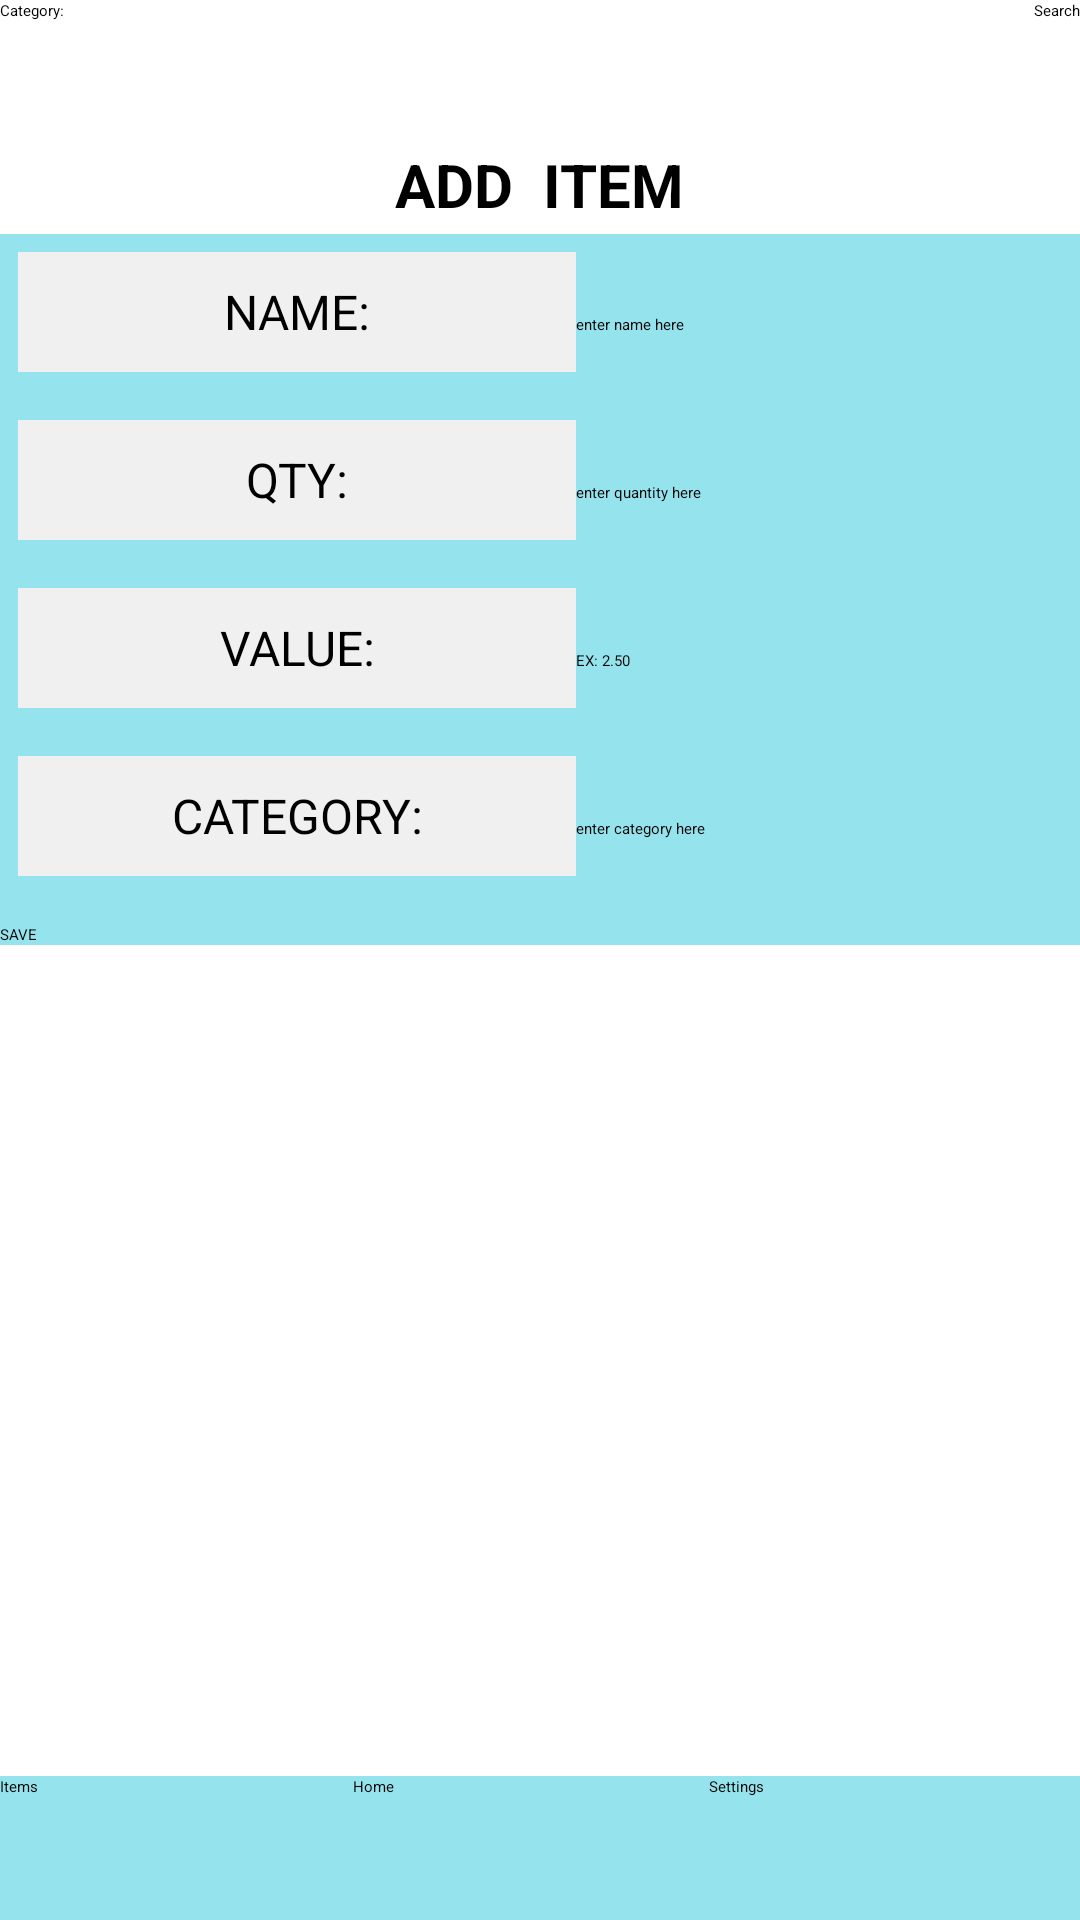

Reconstruct the res/layout file that produces this screen, plus the resources it refers to.
<!-- AndroidManifest.xml: application theme Theme -->
<!-- res/layout/add_item_screen.xml -->
<?xml version="1.0" encoding="utf-8"?>
<FrameLayout xmlns:android="http://schemas.android.com/apk/res/android"
    xmlns:app="http://schemas.android.com/apk/res-auto"
    android:layout_width="match_parent"
    android:layout_height="match_parent"
    android:orientation="vertical">

    <LinearLayout
        android:layout_width="match_parent"
        android:layout_height="match_parent"
        android:orientation="vertical">


        <TableLayout
            android:layout_width="match_parent"
            android:layout_height="48dp"
            android:stretchColumns="1">

            <TableRow
                android:layout_width="match_parent"
                android:layout_height="match_parent" >

                <TextView
                    android:id="@+id/textView7"
                    android:layout_width="wrap_content"
                    android:layout_height="match_parent"
                    android:gravity="center"
                    android:textColor="@color/black"
                    android:text="Category:" />

                <Spinner
                    android:id="@+id/spinnerCategory"
                    android:layout_width="match_parent"
                    android:layout_height="match_parent"
                    android:textColor="@color/black"
                    android:spinnerMode="dropdown" />

                <Spinner
                    android:id="@+id/spinnerSort"
                    android:layout_width="match_parent"
                    android:layout_height="match_parent"
                    android:textColor="@color/black"
                    android:spinnerMode="dropdown" />

                <Button
                    android:id="@+id/buttonSearch"
                    android:layout_width="wrap_content"
                    android:layout_height="wrap_content"
                    android:text="Search" />
            </TableRow>


        </TableLayout>

        <TextView
            android:id="@+id/textView6"
            android:layout_width="wrap_content"
            android:layout_height="30dp"
            android:layout_gravity="center"
            android:text="ADD  ITEM"
            android:textColor="@color/black"
            android:textSize="20sp"
            android:textStyle="bold" />

        <ScrollView
            android:layout_width="match_parent"
            android:layout_height="match_parent"
            android:layout_gravity="bottom">

            <LinearLayout
                android:layout_width="match_parent"
                android:layout_height="wrap_content"
                android:background="#6B00BCD4"
                android:orientation="vertical">

                <TableLayout
                    android:layout_width="match_parent"
                    android:layout_height="wrap_content"
                    android:padding="3dp"
                    android:stretchColumns="0,1">

                    <TableRow android:padding="3dp">

                        <TextView
                            android:id="@+id/textItemName"
                            android:layout_weight="1"
                            android:layout_height="40dp"
                            android:layout_column="0"
                            android:gravity="center"
                            android:background="@color/nice_gray"
                            android:text="NAME:"
                            android:textColor="@color/black"
                            android:textSize="16sp" />

                        <EditText
                            android:id="@+id/editTextItemName"
                            android:layout_weight="1"
                            android:layout_height="50dp"
                            android:ems="10"
                            android:inputType="text"
                            android:hint="enter name here" />

                    </TableRow>

                    <TableRow android:padding="3dp">

                        <TextView
                            android:id="@+id/textItemQuantity"
                            android:layout_weight="1"
                            android:layout_height="40dp"
                            android:layout_column="0"
                            android:gravity="center"
                            android:background="@color/nice_gray"
                            android:text="QTY:"
                            android:textColor="@color/black"
                            android:textSize="16sp" />

                        <EditText
                            android:id="@+id/editTextItemQuantity"
                            android:layout_weight="1"
                            android:layout_height="50dp"
                            android:ems="10"
                            android:inputType="number"
                            android:hint="enter quantity here" />

                    </TableRow>

                    <TableRow android:padding="3dp">

                        <TextView
                            android:id="@+id/textItemValue"
                            android:layout_weight="1"
                            android:layout_height="40dp"
                            android:layout_column="0"
                            android:gravity="center"
                            android:background="@color/nice_gray"
                            android:text="VALUE:"
                            android:textColor="@color/black"
                            android:textSize="16sp" />

                        <EditText
                            android:id="@+id/editTextItemValue"
                            android:layout_weight="1"
                            android:layout_height="50dp"
                            android:ems="10"
                            android:inputType="text"
                            android:hint="EX: 2.50" />

                    </TableRow>

                    <TableRow android:padding="3dp">

                        <TextView
                            android:id="@+id/textItemCategory"
                            android:layout_weight="1"
                            android:layout_height="40dp"
                            android:layout_column="0"
                            android:gravity="center"
                            android:background="@color/nice_gray"
                            android:text="CATEGORY:"
                            android:textColor="@color/black"
                            android:textSize="16sp" />

                        <EditText
                            android:id="@+id/editTextItemCategory"
                            android:layout_weight="1"
                            android:layout_height="50dp"
                            android:ems="10"
                            android:inputType="text"
                            android:hint="enter category here" />

                    </TableRow>

                </TableLayout>

                <Button
                    android:id="@+id/buttonSave"
                    style="@style/Widget.AppCompat.Button.Colored"
                    android:layout_width="match_parent"
                    android:layout_height="match_parent"
                    android:text="SAVE" />

            </LinearLayout>
        </ScrollView>
    </LinearLayout>

    <LinearLayout
        android:layout_width="match_parent"
        android:layout_height="48dp"
        android:layout_gravity="bottom"
        android:background="#6B00BCD4"
        android:orientation="horizontal">

        <Button
            android:id="@+id/buttonItems"
            android:layout_width="wrap_content"
            android:layout_height="wrap_content"
            android:layout_weight="1"
            android:text="Items" />

        <Button
            android:id="@+id/buttonHome"
            android:layout_width="wrap_content"
            android:layout_height="wrap_content"
            android:layout_weight="1"
            android:text="Home" />

        <Button
            android:id="@+id/buttonSettings"
            android:layout_width="wrap_content"
            android:layout_height="wrap_content"
            android:layout_weight="1"
            android:text="Settings" />

    </LinearLayout>


</FrameLayout>
<!-- resources referenced by this layout -->
<resources>
  <color name="black">#FF000000</color>
  <color name="nice_gray">#FFF0F0F0</color>
</resources>
